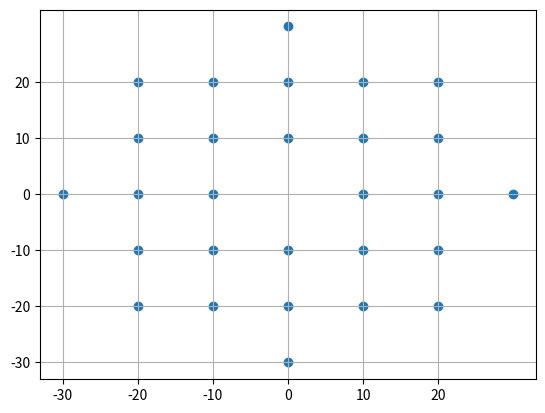

Recreate this plot in Python.
''' calculate x, y pixel offset coordinates for points within a given radius R...
... i.e., points within R distance away, relative to a centre coordinate (0,0) 
   assuming the image resolution is ____ 

usage: python3 window.py [radius (m)] [image resolution (m)]


e.g. to calculate the x,y coordinate offsets for a round window of radius 30, 
for a sensor with resolution 10m:
    python3 window.py 30 10 

Offsets are stored in a file'''

import os
import sys
import math
import numpy as np
import matplotlib.pyplot as plt
args = sys.argv

xmin = 0 # search grid start (don't change)
resolution = 10 # 10 m res for Sentinel2 (change using args)
dist_max = 30. # distance from centre allowed (change using args)

if len(args) > 1: dist_max = float(args[1])
if len(args) > 2: resolution = float(args[2])

xmax = 2. * (math.ceil(dist_max / resolution))
xmax = int(xmax) # print(xmax)

X, Y = [], []
for i in range(xmin, xmax + 1):
    for j in range(xmin, xmax + 1):
        x = (i - (xmax/2)) * resolution
        y = (j - (xmax/2)) * resolution
        d = math.sqrt(x*x + y*y)
    
        if d == 0.: # tackle centre point separately
            continue

        if d <= dist_max:
            # print(x,y)
            X.append(x)
            Y.append(y)

fig = plt.figure()
ax = fig.gca()
ax.set_xticks(np.arange(-(xmax / 2.) * resolution, (xmax / 2) * resolution, resolution))
ax.set_yticks(np.arange(-(xmax / 2.) * resolution, (xmax / 2) * resolution, resolution))

# plot the offsets
plt.scatter(X,Y)
plt.grid()
d_string = str(dist_max)
if float(int(dist_max)) == dist_max:
    d_string = str(int(dist_max))

window_png = "window_" + d_string + ".png"
print("+w", window_png)
plt.savefig(window_png)
npts = len(X)

x = np.array(X) / resolution
y = np.array(Y) / resolution
x = [int(i) for i in x.tolist()]
y = [int(i) for i in y.tolist()]
print(x)
print(y)
print("number of points:", npts, "plus centre point = ", npts + 1)

open(".x_off", "wb").write((str(x).strip('[').strip(']').strip().replace(' ','')).encode())
open(".y_off", "wb").write((str(y).strip('[').strip(']').strip().replace(' ','')).encode())
print("+w .x_off")
print("+w .y_off")
